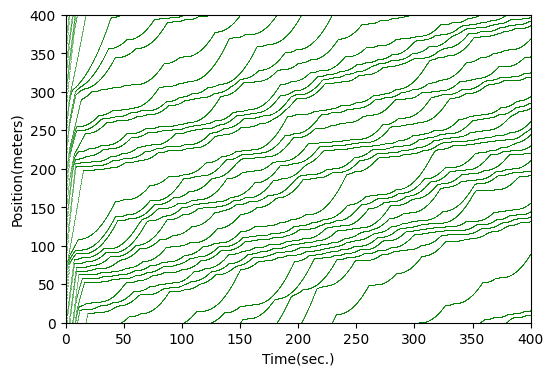

Reproduce this figure in Python.
import numpy as np
import matplotlib.pyplot as plt
import matplotlib
import random

#设置画图字体
plt.rcParams['font.sans-serif'] = ['Times New Roman']
matplotlib.rcParams['axes.unicode_minus'] = False
#设置随机种子
#np.random.seed(0)

#参数设置说明
##环形车道长度400米，每个元胞0.01米，仿真时间200秒，仿真步长0.1秒。
path = 40000.0   # 元胞总数
n = 25        # 车辆数目
ltv = 3500      # 最大限速
p = 0.15        # 随机减速概率
times = 4000    # 模拟的时刻数目
step = 0.1      #仿真步长
PER = 0.0        # 网联车渗透率
RT_HV = 2      #人工车辆反应时间
RT_AV = 0.6      # AV车辆反应时间
Ac = 200        # 车辆一般加速度 2 m2/s
De = 300         # 车辆一般减速度  3 m2/s
DE = 600         # 车辆最大减速度  5 m2/s
cl = 500        # 车辆车身长度     5米
ds_cav = 50     # CAV车辆安全距离 定义为常数  0.5米
M = 1          # 随机次数
avg_V = np.zeros(M) #记录每个随机过程中的速度平均值
std_V = np.zeros(M) #记录每个随机过程中的速度标准差
avg_F = np.zeros(M) #记录每个随机过程中的流量平均值



#定义相关函数
##安全距离计算函数 v1为当前车，v2为前车
def d_safe(v1,v2):
    a = mat[0] # 车辆为人工车辆，则a=1，否则a=0
    b = mat[1] # 车辆为AV车辆，则b=1，否则b=0
    c = mat[2] # 车辆为CAV车辆，则c=1，否则c=0
    ds = v1*(a*RT_HV+b*RT_AV) + (a+b)*(v1**2-v2**2)/(2.0*DE) + c*ds_cav
    return round(ds)


for m in range(M):
    #随机生成联网车辆编号
    random.seed(5)
    AV_index = random.sample(range(0,n), int(n*PER))
    #AV_index = list(np.arange(0, n, 2))
    #AV_index.sort()
    # 初始化车辆类型列表并对列表进行遍历更新，得到每个车辆的跟车类型(HV\AV\CAV)
    matlist=[[0]*3 for i in range(n)]
    nlist = range(n)
    for i in range(n):
        if i in AV_index:
            if nlist[i - 1] in AV_index:
                matlist[i][2] = 1
            else:
                matlist[i][1] = 1
        else:
            matlist[i][0] = 1

    # x保存每辆车在当前时刻道路上的位置，初始化均匀分布,编号为0的车对应x越大
    x = np.round(np.linspace(path, 0, n, endpoint=False))
    Xlist = x.copy()   # Xlist作为每个时刻车辆位置的矩阵
    # 初始化速度，v保存每辆车当前时刻的速度，按正态分布进行速度初始化，按截断正态分布进行生成
    v=np.random.randint(0.3*ltv, 0.6*ltv, [n])
    #v[-1] = ltv       #当渗透率为100%时，将头车的速度设置为最大速度
    v1 = v.copy()      #v1作为下一时刻速度更新容器
    Vlist = v.copy()   # Vlist作为每个时刻车辆速度的矩阵
    flow_count = 0     # flow_count记录流量
    #记录随机慢化
    SDM = np.zeros((n,times))
    #记录安全距离和距离
    DSafeMtx = np.zeros((times,n))
    DMtx = np.zeros((times,n))

    #开始仿真
    for t in range(times):  # 遍历每个时刻
        for i in range(n): # 遍历每辆车
            mat = matlist[i]  # 确定车辆类型
            # 计算当前车与前车的距离以及安全距离，注意是环形车道，i的前车为i-1
            if x[i] > x[i-1]:
                d = path - x[i] + x[i-1] - cl
                ds = d_safe(v[i], v[i-1])  #计算当前车当前速度下的对应安全距离
            else:
                d = x[i-1] - x[i] - cl
                ds = d_safe(v[i], v[i-1])  #计算当前车当前速度下的对应安全距离
            #根据车辆跟车类型、当前速度、前车距离进行加速、减速、随机慢化
            if mat[0] == 1 :  #车辆为 HV
                if d > ds:    #当前车与前车之间的距离大于安全距离，车辆将加速
                   v1[i] = min(v[i]+Ac*step, ltv, d/step)
                else:
                    v1[i] = min(v[i]-De*step, d/step)
                #随机慢化
                if t%(RT_HV/step) == 0:
                    ran = np.random.random()
                    if ran <= p: # & (SDM[i][t-1]==0)
                        SDM[i][t] = 1
                        #v1[i] = max(v[i] - SDM[i][t]*De*step, 0)
                        v1[i] = min(max(v[i] - SDM[i][t] * De * step, 0), d/step)
                else:
                    SDM[i][t] = SDM[i][t-1]
                    #v1[i] = max(v[i] - SDM[i][t] * De * step, 0)
                    v1[i] = min(max(v[i] - SDM[i][t] * De * step, 0), d/step)
            elif mat[1] == 1:   #车辆为 AV
                if d > ds:  # 当前车与前车之间的距离大于安全距离，车辆将加速
                    v1[i] = min(v[i] + Ac * step, ltv, d / step)
                else:
                    v1[i] = min(v[i] - De * step, d / step)
            else:      #车辆为 CAV
                if d > ds:  # 当前车与前车之间的距离大于安全距离，车辆将加速
                    v1[i] = min(v[i] + Ac * step, ltv, d / step + v1[i - 1] - ds / step)
                else:
                    v1[i] = v1[i - 1]
            DSafeMtx[t][i] = ds
            DMtx[t][i] = d
        #norm = matplotlib.colors.Normalize(vmin=0, vmax=3500)
        #plt.scatter([t/10]*n, x/100, marker='o', s=0.1, alpha=1,linewidths=0.2, c=v, cmap='jet_r', norm=norm)  #在图上绘制该时刻所有车辆的位置,横轴为t,纵轴为x

        #保存每个时刻的每辆车的位置、速度数据；对位置数据和速度数据进行更新
        Xlist = np.vstack((Xlist, (x + v1*step)%(path)))
        Vlist = np.vstack((Vlist, v1))
        # 更新流量
        for i in range(n):
            if (x[i] + v1[i] * step) > path:
                flow_count += 1
        x = (x + v1*step)%(path-1)     #更新位置
        v = v1.copy()         #更新速度

    #指标 计算100秒以后的指标
    ##平均速度
    avg_V[m] = np.mean(Vlist[1000:, :], axis=0).mean() / 100.0 * 3.6
    std_V[m] = np.std(Vlist[1000:, :] / 100.0) * 3.6
    avg_F[m] = max(round(flow_count / (times * step) * 3600, 0), 0)

print(u'CA模拟,车辆%.0f辆,渗透率%.2f,平均速度%.2f km/h,流量%.2f veh/s,平均速度标准差%.2f' % (n, PER, avg_V.mean(), avg_F.mean(), std_V.mean()))



#设置图片尺寸
plt.figure(figsize=(6, 4), facecolor='w')
for i in range(n):
    plty = Xlist[:, i]
    pltx = np.arange(0, times+1)
    if matlist[i][0] != 1:
        plt.scatter(pltx/10, plty/100, marker='o', c="red", s=0.1, alpha=1, linewidths=0.2)
    else:
        plt.scatter(pltx / 10, plty / 100, marker='o', c="green", s=0.1, alpha=1, linewidths=0.2)

# 画图展示
plt.xlim(0, times*step)
plt.ylim(0, path/100)
plt.ylabel(u'Position(meters)')
plt.xlabel(u'Time(sec.)')
#cbar = plt.colorbar()
#cbar.set_label('Velocity(m/s)')
#plt.clim(0, 35)
#plt.colorbar()
plt.savefig(u'CA轨迹模拟(密度%d,车辆数%d,渗透率%s,减速概率%s).png' % (round(n/(path/100000), 2), n, PER, p), dpi=600)
plt.show()
